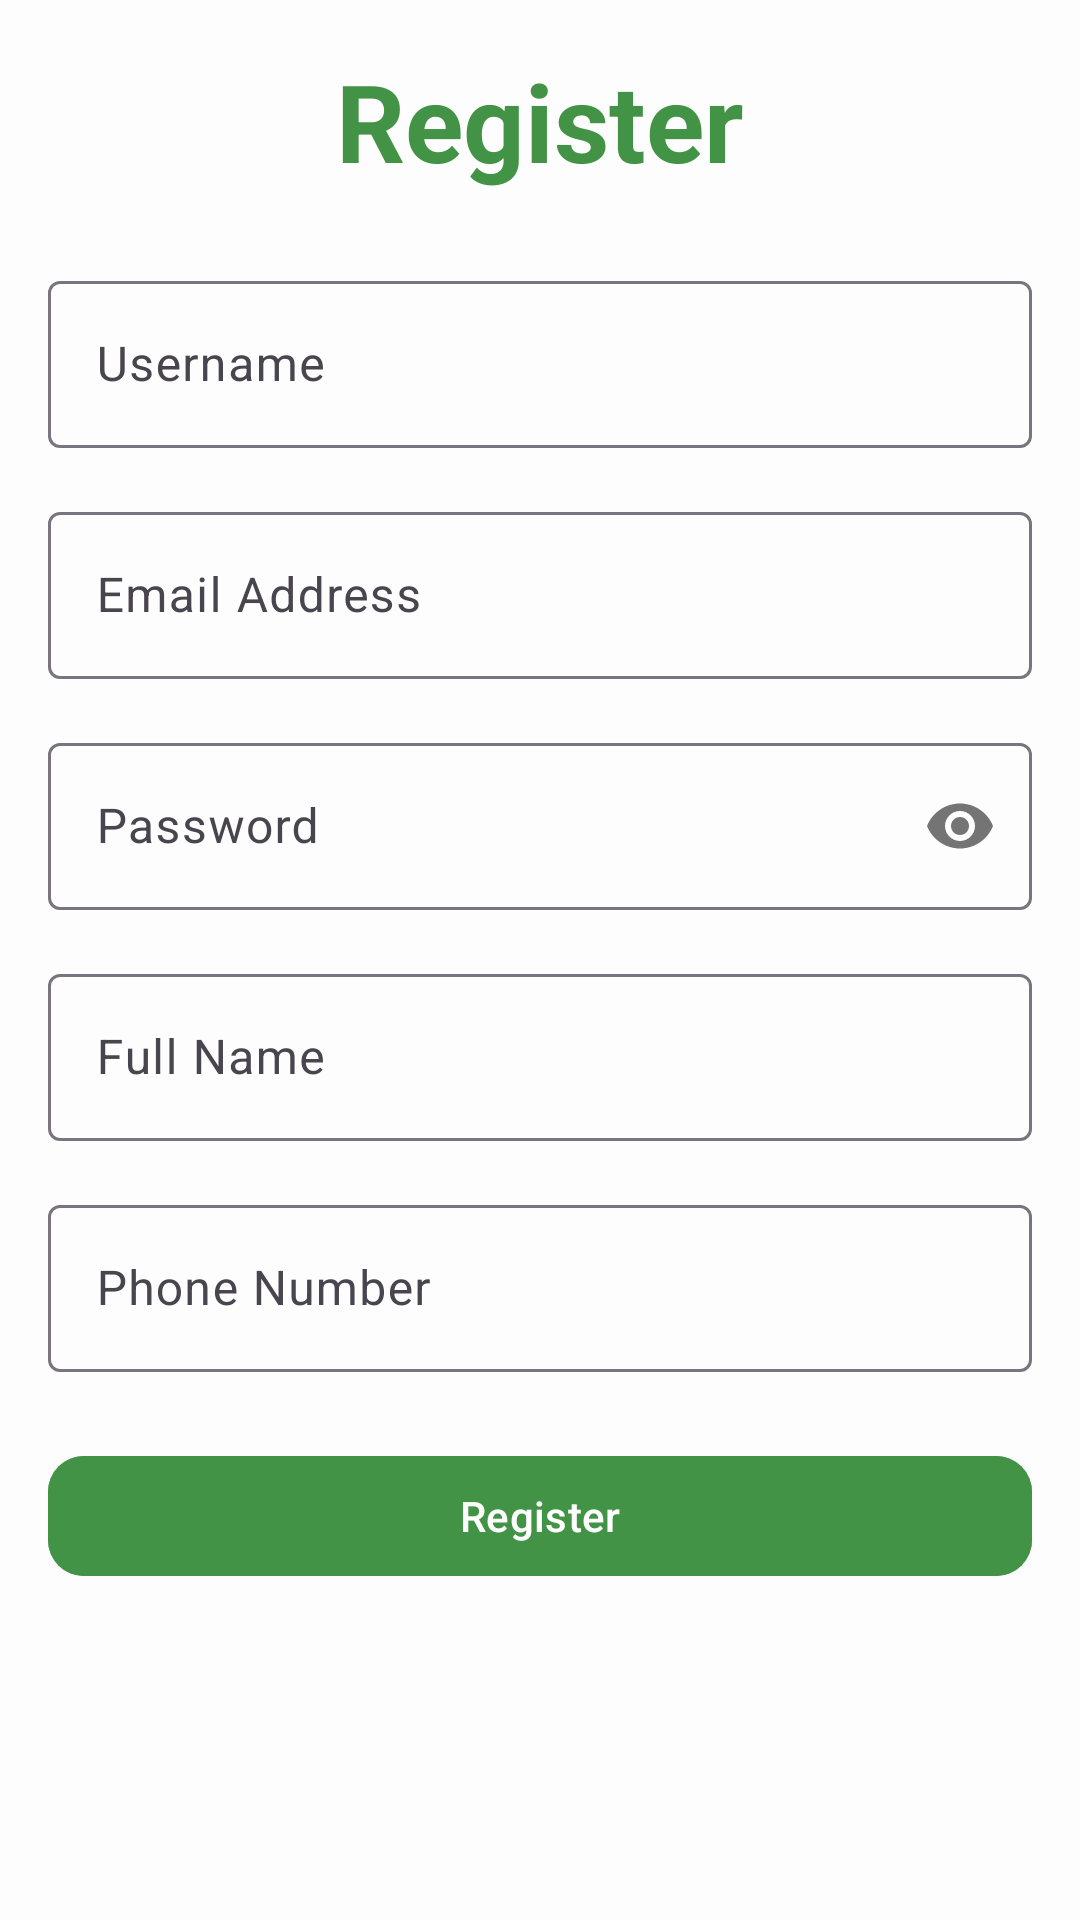

Here is an Android app screen rendered from its layout file. Give the layout XML and the strings, colors and styles it references.
<!-- AndroidManifest.xml: application theme Theme.MyClinic -->
<!-- res/layout/fragment_register.xml -->
<?xml version="1.0" encoding="utf-8"?>
<ScrollView xmlns:android="http://schemas.android.com/apk/res/android"
    xmlns:app="http://schemas.android.com/apk/res-auto"
    android:layout_width="match_parent"
    android:layout_height="match_parent"
    android:padding="16dp"
    android:background="@color/innerColor">

    <LinearLayout
        android:layout_width="match_parent"
        android:layout_height="wrap_content"
        android:orientation="vertical"
        android:gravity="center_horizontal">

        <TextView
            android:id="@+id/tvRegisterTitle"
            android:layout_width="wrap_content"
            android:layout_height="wrap_content"
            android:text="@string/register"
            android:textSize="36sp"
            android:textStyle="bold"
            android:textColor="@color/green"
            android:layout_marginBottom="24dp"/>

        <com.google.android.material.textfield.TextInputLayout
            android:id="@+id/etUsername"
            android:layout_width="match_parent"
            android:layout_height="wrap_content"
            android:hint="@string/username"
            android:layout_marginBottom="16dp"
            app:boxBackgroundMode="outline">

            <com.google.android.material.textfield.TextInputEditText
                android:layout_width="match_parent"
                android:layout_height="wrap_content"
                android:inputType="textPersonName"/>
        </com.google.android.material.textfield.TextInputLayout>

        <com.google.android.material.textfield.TextInputLayout
            android:id="@+id/etEmail"
            android:layout_width="match_parent"
            android:layout_height="wrap_content"
            android:hint="@string/email"
            android:layout_marginBottom="16dp"
            app:boxBackgroundMode="outline">

            <com.google.android.material.textfield.TextInputEditText
                android:layout_width="match_parent"
                android:layout_height="wrap_content"
                android:inputType="textEmailAddress"/>
        </com.google.android.material.textfield.TextInputLayout>

        <com.google.android.material.textfield.TextInputLayout
            android:id="@+id/etPassword"
            android:layout_width="match_parent"
            android:layout_height="wrap_content"
            android:hint="@string/password"
            android:layout_marginBottom="16dp"
            app:passwordToggleEnabled="true"
            app:boxBackgroundMode="outline">

            <com.google.android.material.textfield.TextInputEditText
                android:layout_width="match_parent"
                android:layout_height="wrap_content"
                android:inputType="textPassword"/>
        </com.google.android.material.textfield.TextInputLayout>

        <com.google.android.material.textfield.TextInputLayout
            android:id="@+id/etFullName"
            android:layout_width="match_parent"
            android:layout_height="wrap_content"
            android:hint="@string/full_name"
            android:layout_marginBottom="16dp"
            app:boxBackgroundMode="outline">

            <com.google.android.material.textfield.TextInputEditText
                android:layout_width="match_parent"
                android:layout_height="wrap_content"
                android:inputType="textPersonName"/>
        </com.google.android.material.textfield.TextInputLayout>

        <com.google.android.material.textfield.TextInputLayout
            android:id="@+id/etPhone"
            android:layout_width="match_parent"
            android:layout_height="wrap_content"
            android:hint="@string/phone"
            android:layout_marginBottom="24dp"
            app:boxBackgroundMode="outline">

            <com.google.android.material.textfield.TextInputEditText
                android:layout_width="match_parent"
                android:layout_height="wrap_content"
                android:inputType="phone"/>
        </com.google.android.material.textfield.TextInputLayout>

        <com.google.android.material.button.MaterialButton
            android:id="@+id/btnRegister"
            android:layout_width="match_parent"
            android:layout_height="wrap_content"
            android:text="@string/register"
            android:textColor="@android:color/white"
            android:backgroundTint="@color/green"
            android:layout_marginBottom="16dp"
            app:cornerRadius="12dp"/>
    </LinearLayout>
</ScrollView>
<!-- resources referenced by this layout -->
<resources>
  <color name="green">#439346</color>
  <color name="innerColor">#FDFDFD</color>
  <string name="email">البريد الإلكتروني</string>
  <string name="full_name">الاسم الكامل</string>
  <string name="password">كلمة المرور</string>
  <string name="phone">رقم الهاتف</string>
  <string name="register">تسجيل</string>
  <string name="username">اسم المستخدم</string>
  <style name="Theme.MyClinic" parent="Base.Theme.MyClinic" />
  <style name="Base.Theme.MyClinic" parent="Theme.Material3.DayNight.NoActionBar">
          
          
      </style>
</resources>
